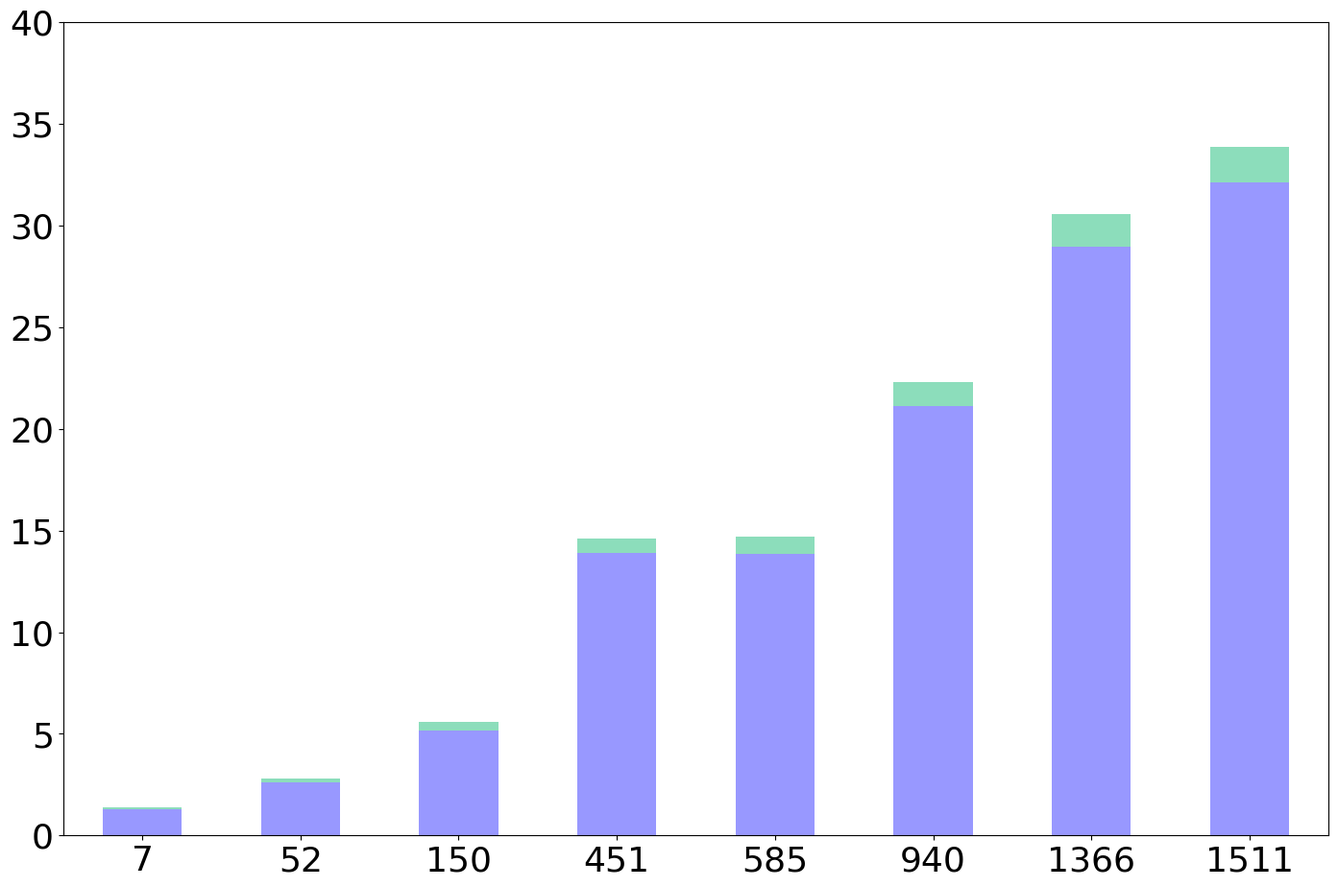

This figure's Python source: (Note: this script raises an exception after producing the figure.)
import matplotlib.pyplot as plt
import numpy as np
import pandas as pd

raw_data_query_one = {
    'x_label':  ['7', '52', '150', '451', '585', '940', '1366', '1511'],
    'y1_label': [1180.8+121.8, 2493.2+115.0, 5019.2+159.3, 13332.4+586.2, 13639.8+197.4,
                 20842.5+257.9, 28605.4+344.2, 31764.3+373.4],                          # i2b2
    'y2_label': [1361.8-1180.8-121.8, 2810.2-2493.2-115.0, 5583.8-5019.2-159.3, 14603.1-13332.4-586.2,
                 14692.7-13639.8-197.4, 22310.6-20842.5-257.9,
                 30553.3-28605.4-344.2, 33850.3-31764.3-373.4],                         # secure protocols
    'y_total':  [1361.8, 2810.2, 5583.8, 14603.1, 14692.7, 22310.6, 30553.3, 33850.3],  # total
}

# convert to seconds
raw_data_query_one['y1_label'] = [x / 1000 for x in raw_data_query_one['y1_label']]
raw_data_query_one['y2_label'] = [x / 1000 for x in raw_data_query_one['y2_label']]
raw_data_query_one['y_total'] = [x / 1000 for x in raw_data_query_one['y_total']]

font = {'family': 'Bitstream Vera Sans',
        'size': 26}

plt.rc('font', **font)

df = pd.DataFrame(raw_data_query_one, raw_data_query_one['x_label'])

N = 8
ind = np.arange(N)  # The x locations for the groups

# Create the general blog and the "subplots" i.e. the bars
fig, ax1 = plt.subplots(1, figsize=(17, 11))

# Set the bar width
bar_width = 0.5

# Container of all bars
bars = []

# Create a bar plot, in position bar_l
bars.append(ax1.bar(ind,
                    # using the y1_label data
                    df['y1_label'],
                    # set the width
                    width=bar_width,
                    label='i2b2',
                    # with alpha 1
                    alpha=0.5,
                    # with color
                    color='#3232FF'))

# Create a bar plot, in position bar_l
bars.append(ax1.bar(ind,
                    # using the y3_label data
                    df['y2_label'],
                    # set the width
                    width=bar_width,
                    label='Secure protocols',
                    bottom=df['y1_label'],
                    # with alpha 1
                    alpha=0.5,
                    # with color
                    color='#1abc78'))

# Set the x ticks with names
ax1.set_xticks(ind)
ax1.set_xticklabels(df['x_label'])
ax1.set_ylim([0, 40])
ax1.set_xlim([-bar_width, ind[len(ind)-1] + bar_width])

# Labelling
ax1.text(ind[0] - 0.27, df['y_total'][0] + 0.5,
         str(round((df['y_total'][0]), 2)), color='black', fontweight='bold')
ax1.text(ind[1] - 0.27, df['y_total'][1] + 0.5,
         str(round(df['y_total'][1], 2)), color='black', fontweight='bold')
ax1.text(ind[2] - 0.27, df['y_total'][2] + 0.5,
         str(round(df['y_total'][2], 2)), color='black', fontweight='bold')
ax1.text(ind[3] - 0.27, df['y_total'][3] + 0.5,
         str(round(df['y_total'][3], 1)), color='black', fontweight='bold')
ax1.text(ind[4] - 0.27, df['y_total'][4] + 0.6,
         str(round(df['y_total'][4], 1)), color='black', fontweight='bold')
ax1.text(ind[5] - 0.27, df['y_total'][5] + 0.6,
         str(round(df['y_total'][5], 1)), color='black', fontweight='bold')
ax1.text(ind[6] - 0.27, df['y_total'][6] + 0.5,
         str(round(df['y_total'][6], 1)), color='black', fontweight='bold')
ax1.text(ind[7] - 0.27, df['y_total'][7] + 0.5,
         str(round(df['y_total'][7], 1)), color='black', fontweight='bold')

# Set the label and legends
ax1.set_ylabel("Runtime (s)", fontsize=32)
ax1.set_xlabel("Size of the result set", fontsize=32)
plt.legend(loc='upper left', fontsize=32)

ax1.tick_params(axis='x', labelsize=32)
ax1.tick_params(axis='y', labelsize=32)

plt.savefig('patient_list.pdf', format='pdf')
